The GitHub repository Minyael/Gift-card-classification contains a labelled image folder "images_augmented" with 2 categories: Steam, Xbox. Examples follow, each with its label.

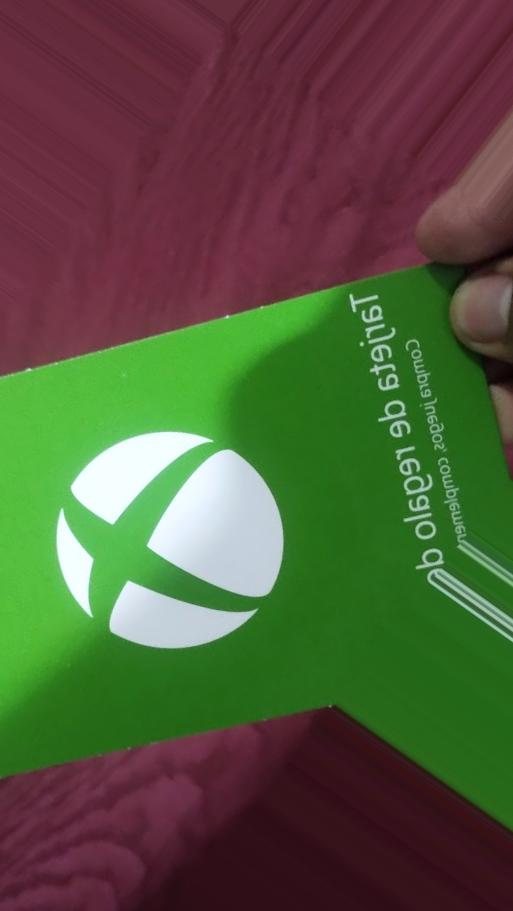
Label: Xbox

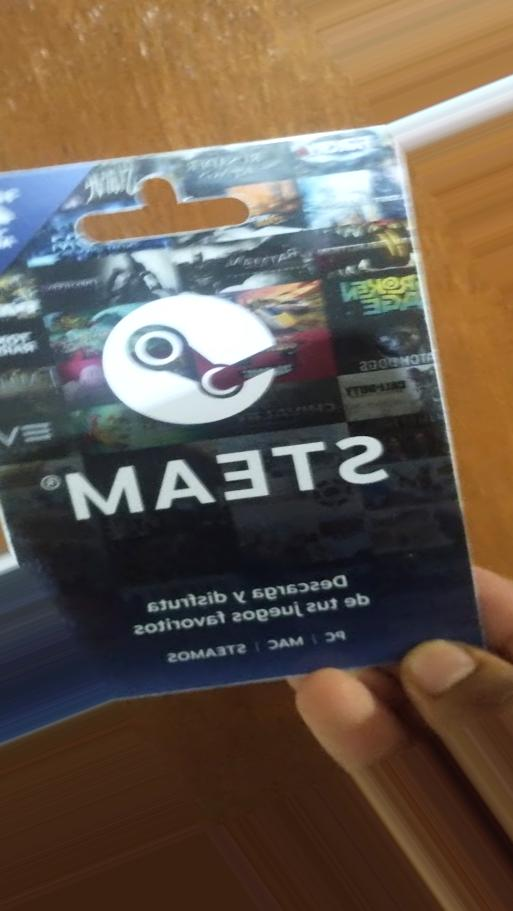
Label: Steam

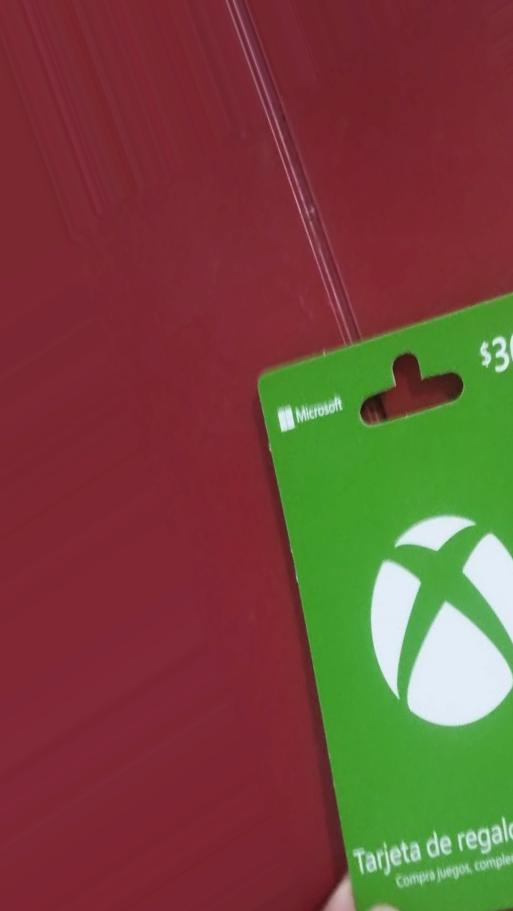
Label: Xbox

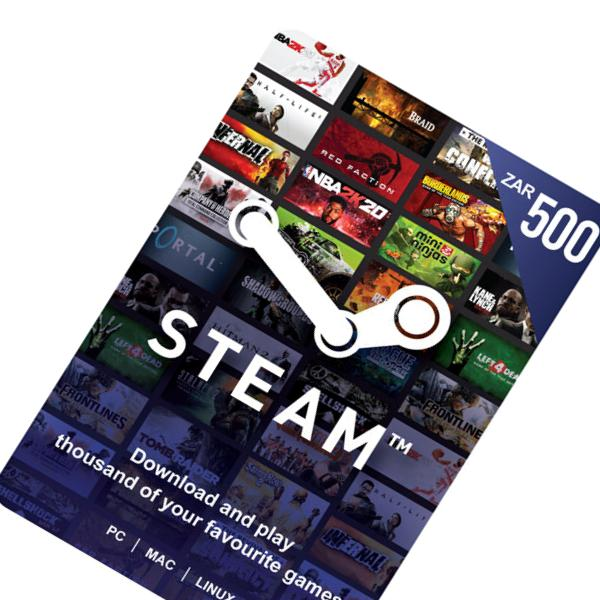
Label: Steam

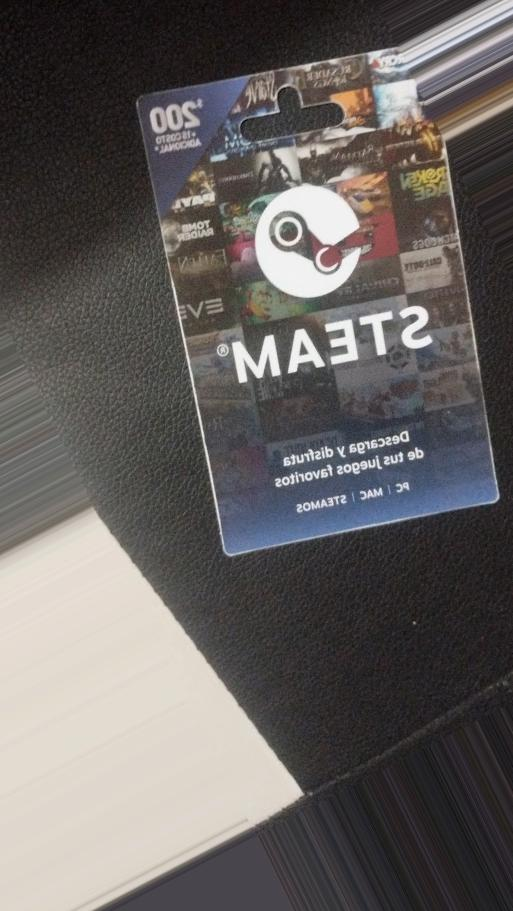
Label: Steam

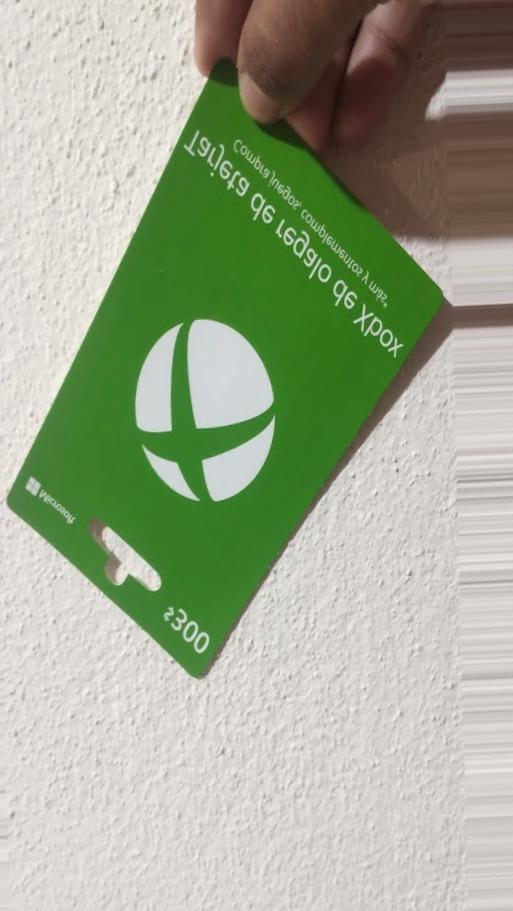
Label: Xbox
